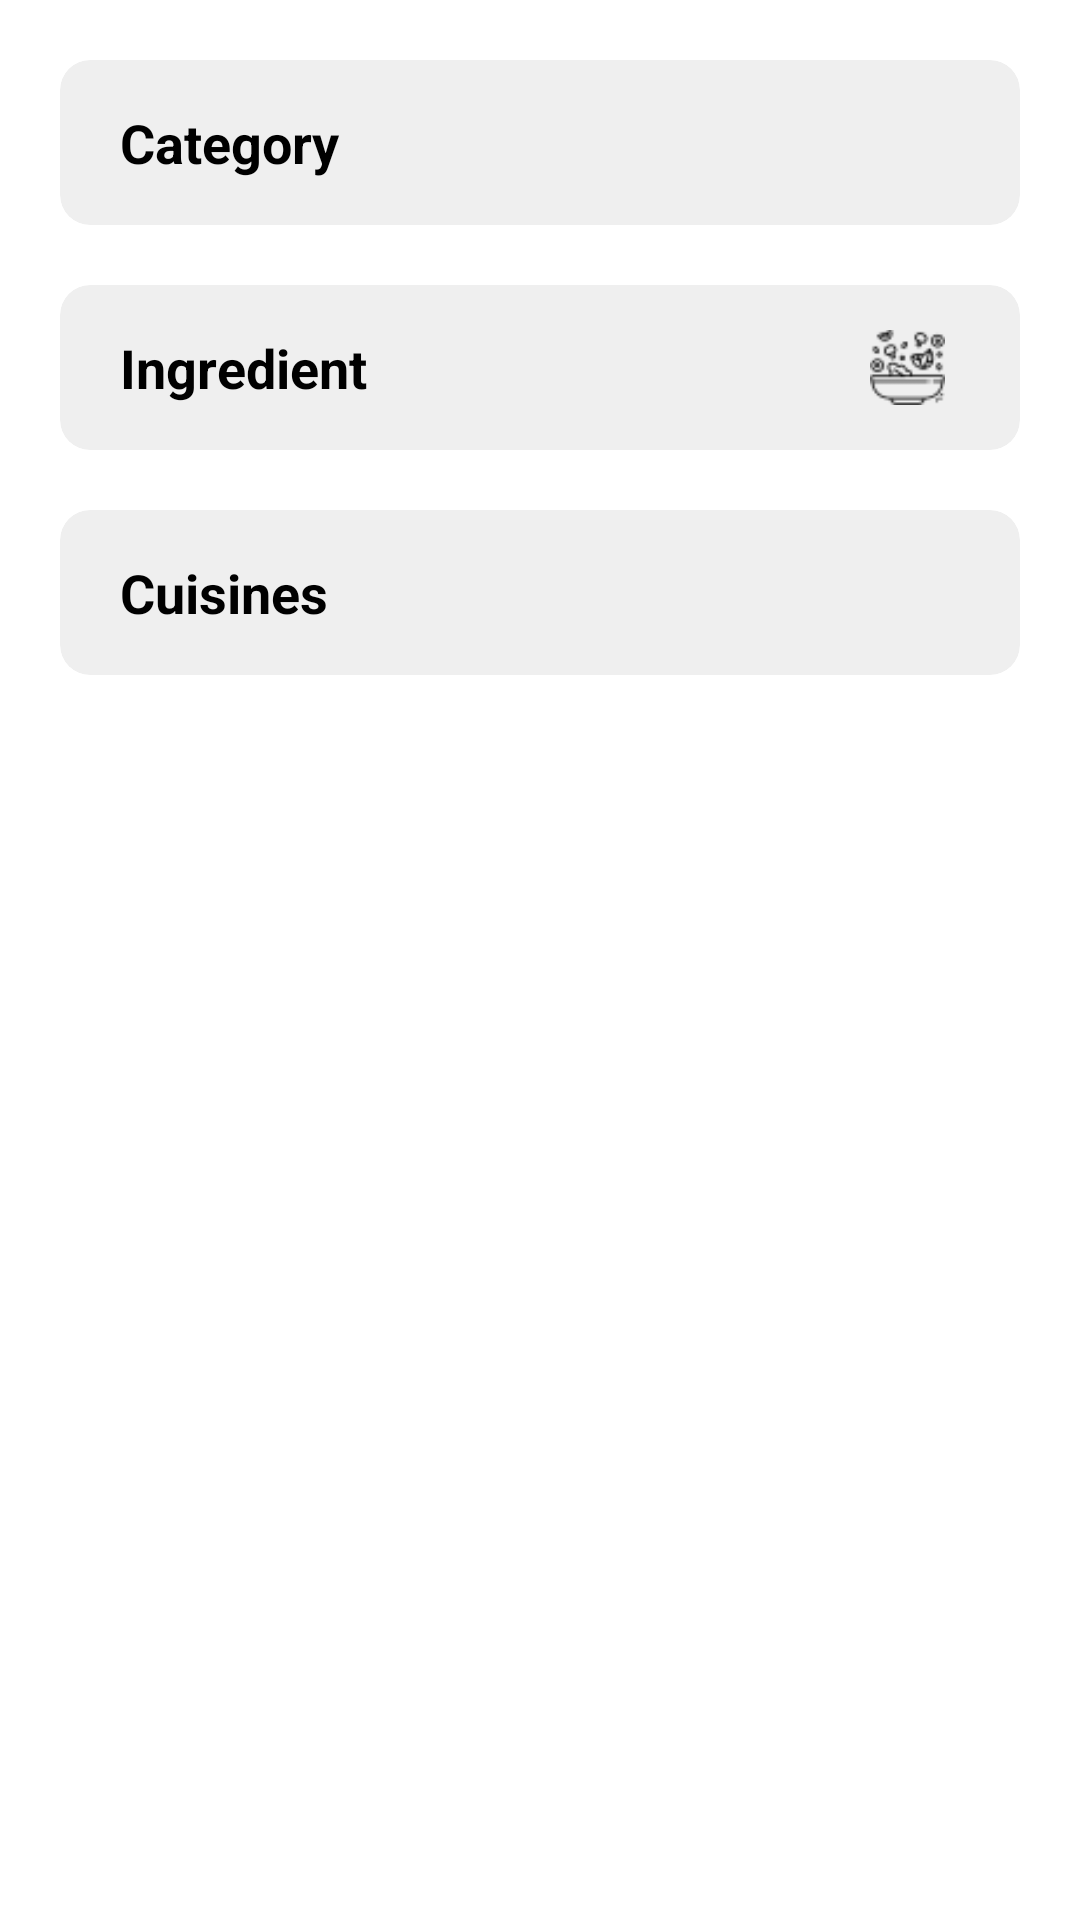

Here is an Android app screen rendered from its layout file. Give the layout XML and the strings, colors and styles it references.
<!-- AndroidManifest.xml: application theme Theme.FoodPlanner -->
<!-- res/layout/bottom_sheet_filters.xml -->
<?xml version="1.0" encoding="utf-8"?>
<androidx.constraintlayout.widget.ConstraintLayout xmlns:android="http://schemas.android.com/apk/res/android"
    xmlns:app="http://schemas.android.com/apk/res-auto"
    xmlns:tools="http://schemas.android.com/tools"
    android:layout_width="match_parent"
    android:layout_height="wrap_content"
    android:background="@color/white"
    android:paddingBottom="40dp"
    tools:context=".search.view.bottomSheets.BottomSheetFilters">


    <com.google.android.material.card.MaterialCardView
        android:id="@+id/item_category_btn"
        android:layout_width="match_parent"
        android:layout_height="wrap_content"
        android:layout_margin="20dp"
        app:cardBackgroundColor="@color/white_v2"
        app:cardCornerRadius="10dp"
        app:layout_constraintTop_toTopOf="parent"
        app:strokeWidth="0dp">

        <TextView
            android:layout_width="wrap_content"
            android:layout_height="wrap_content"
            android:layout_gravity="center_vertical"
            android:layout_marginStart="20dp"
            android:text="Category"
            android:textColor="@color/black"
            android:textSize="18sp"
            android:textStyle="bold" />

        <ImageView
            android:layout_width="35dp"
            android:layout_height="35dp"
            android:layout_gravity="end|center_vertical"
            android:layout_marginTop="10dp"
            android:layout_marginEnd="20dp"
            android:layout_marginBottom="10dp"
            android:padding="5dp"
            android:src="@drawable/icon_category" />

    </com.google.android.material.card.MaterialCardView>

    <com.google.android.material.card.MaterialCardView
        android:id="@+id/item_ingredient_btn"
        android:layout_width="match_parent"
        android:layout_height="wrap_content"
        android:layout_margin="20dp"
        app:cardBackgroundColor="@color/white_v2"
        app:cardCornerRadius="10dp"
        app:layout_constraintTop_toBottomOf="@id/item_category_btn"
        app:strokeWidth="0dp">

        <TextView
            android:layout_width="wrap_content"
            android:layout_height="wrap_content"
            android:layout_gravity="center_vertical"
            android:layout_marginStart="20dp"
            android:text="Ingredient"
            android:textColor="@color/black"
            android:textSize="18sp"
            android:textStyle="bold" />

        <ImageView
            android:layout_width="35dp"
            android:layout_height="35dp"
            android:layout_gravity="end|center_vertical"
            android:layout_marginTop="10dp"
            android:layout_marginEnd="20dp"
            android:layout_marginBottom="10dp"
            android:padding="5dp"
            android:src="@drawable/error_ingredient" />

    </com.google.android.material.card.MaterialCardView>

    <com.google.android.material.card.MaterialCardView
        android:id="@+id/item_cuisines_btn"
        android:layout_width="match_parent"
        android:layout_height="wrap_content"
        android:layout_margin="20dp"
        app:cardBackgroundColor="@color/white_v2"
        app:cardCornerRadius="10dp"
        app:layout_constraintTop_toBottomOf="@id/item_ingredient_btn"
        app:strokeWidth="0dp">

        <TextView
            android:layout_width="wrap_content"
            android:layout_height="wrap_content"
            android:layout_gravity="center_vertical"
            android:layout_marginStart="20dp"
            android:text="Cuisines"
            android:textColor="@color/black"
            android:textSize="18sp"
            android:textStyle="bold" />

        <ImageView
            android:layout_width="35dp"
            android:layout_height="35dp"
            android:layout_gravity="end|center_vertical"
            android:layout_marginTop="10dp"
            android:layout_marginEnd="20dp"
            android:layout_marginBottom="10dp"
            android:padding="5dp"
            android:src="@drawable/icon_world_v2" />

    </com.google.android.material.card.MaterialCardView>


</androidx.constraintlayout.widget.ConstraintLayout>
<!-- resources referenced by this layout -->
<resources>
  <color name="black">#000000</color>
  <color name="white">#FFFFFF</color>
  <color name="white_v2">#efefef</color>
  <!-- drawable error_ingredient: png bitmap (drawable, 1117 bytes) -->
  <style name="Theme.FoodPlanner" parent="Base.Theme.FoodPlanner" />
  <style name="Base.Theme.FoodPlanner" parent="Theme.Material3.Light.NoActionBar">
          
          <item name="android:statusBarColor">?attr/colorPrimaryVariant</item>
          
          <item name="android:forceDarkAllowed" tools:targetApi="q">false</item>
      </style>
</resources>
